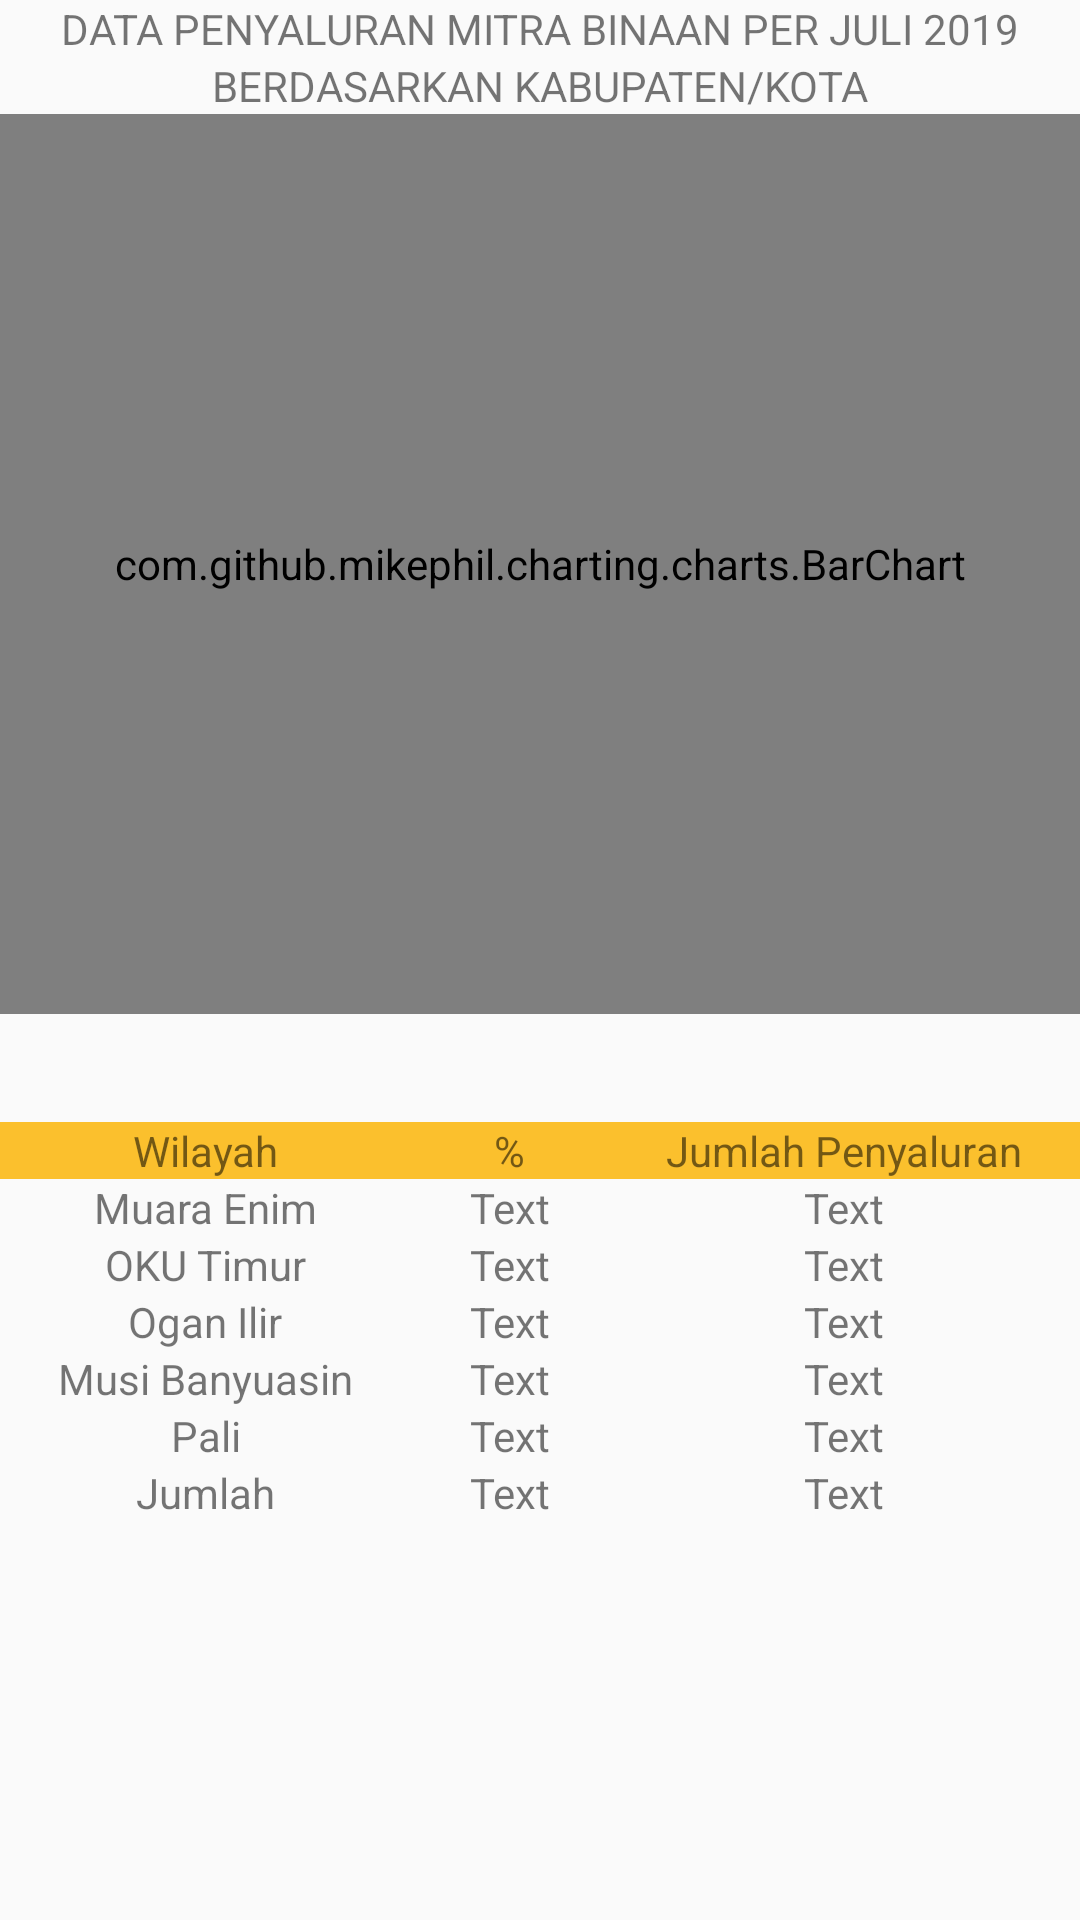

Here is an Android app screen rendered from its layout file. Give the layout XML and the strings, colors and styles it references.
<!-- AndroidManifest.xml: application theme AppTheme -->
<!-- res/layout/fragment_per_kota.xml -->
<?xml version="1.0" encoding="utf-8"?>
<LinearLayout xmlns:android="http://schemas.android.com/apk/res/android"
        android:layout_width="match_parent"
        android:layout_height="match_parent"
        android:orientation="vertical">

    <TextView
            android:id="@+id/tv_nama"
            android:layout_width="match_parent"
            android:layout_height="wrap_content"
            android:text="DATA PENYALURAN MITRA BINAAN PER JULI 2019"
            android:gravity="center"
            android:layout_marginLeft="8dp"
            android:layout_marginRight="8dp"/>
    <TextView
            android:id="@+id/tv_subtitle"
            android:layout_width="match_parent"
            android:layout_height="wrap_content"
            android:text="BERDASARKAN KABUPATEN/KOTA"
            android:gravity="center"
            android:layout_marginLeft="8dp"
            android:layout_marginRight="8dp"/>

    <com.github.mikephil.charting.charts.BarChart
            android:id="@+id/chart"
            android:layout_width="match_parent"
            android:layout_height="300dp" />

    <TableLayout
            android:layout_width="match_parent"
            android:layout_height="wrap_content"
            android:layout_marginTop="36dp">

        <TableRow android:background="#fbc02d">

            <TextView
                    android:layout_weight="1"
                    android:gravity="center"
                    android:text="Wilayah" />

            <TextView
                    android:layout_weight="1"
                    android:gravity="center"
                    android:text="%" />

            <TextView
                    android:layout_weight="1"
                    android:gravity="center"
                    android:text="Jumlah Penyaluran" />
        </TableRow>

        <TableRow>

            <TextView
                    android:layout_weight="1"
                    android:gravity="center"
                    android:text="Muara Enim" />

            <TextView
                    android:layout_weight="1"
                    android:gravity="center"
                    android:text="@string/text" />

            <TextView
                    android:layout_weight="1"
                    android:gravity="center"
                    android:text="@string/text" />
        </TableRow>


        <TableRow>

            <TextView
                    android:layout_weight="1"
                    android:gravity="center"
                    android:text="OKU Timur" />

            <TextView
                    android:layout_weight="1"
                    android:gravity="center"
                    android:text="@string/text" />

            <TextView
                    android:layout_weight="1"
                    android:gravity="center"
                    android:text="@string/text" />
        </TableRow>

        <TableRow>

            <TextView
                    android:layout_weight="1"
                    android:gravity="center"
                    android:text="Ogan Ilir" />

            <TextView
                    android:layout_weight="1"
                    android:gravity="center"
                    android:text="@string/text" />

            <TextView
                    android:layout_weight="1"
                    android:gravity="center"
                    android:text="@string/text" />
        </TableRow>

        <TableRow>

            <TextView
                    android:layout_weight="1"
                    android:gravity="center"
                    android:text="Musi Banyuasin" />

            <TextView
                    android:layout_weight="1"
                    android:gravity="center"
                    android:text="@string/text" />

            <TextView
                    android:layout_weight="1"
                    android:gravity="center"
                    android:text="@string/text" />
        </TableRow>

        <TableRow>

            <TextView
                    android:layout_weight="1"
                    android:gravity="center"
                    android:text="Pali" />

            <TextView
                    android:layout_weight="1"
                    android:gravity="center"
                    android:text="@string/text" />

            <TextView
                    android:layout_weight="1"
                    android:gravity="center"
                    android:text="@string/text" />
        </TableRow>

        <TableRow>

            <TextView
                    android:layout_weight="1"
                    android:gravity="center"
                    android:text="Jumlah" />

            <TextView
                    android:layout_weight="1"
                    android:gravity="center"
                    android:text="@string/text" />

            <TextView
                    android:layout_weight="1"
                    android:gravity="center"
                    android:text="@string/text" />
        </TableRow>

    </TableLayout>

</LinearLayout>
<!-- resources referenced by this layout -->
<resources>
  <string name="text">Text</string>
  <style name="AppTheme" parent="Theme.MaterialComponents.Light.DarkActionBar.Bridge">
          
          <item name="colorPrimary">@color/colorPrimary</item>
          <item name="colorPrimaryDark">@color/colorPrimaryDark</item>
          <item name="colorAccent">@color/colorAccent</item>
      </style>
  <color name="colorPrimary">#1a237e</color>
  <color name="colorPrimaryDark">#000051</color>
  <color name="colorAccent">#534bae</color>
</resources>
